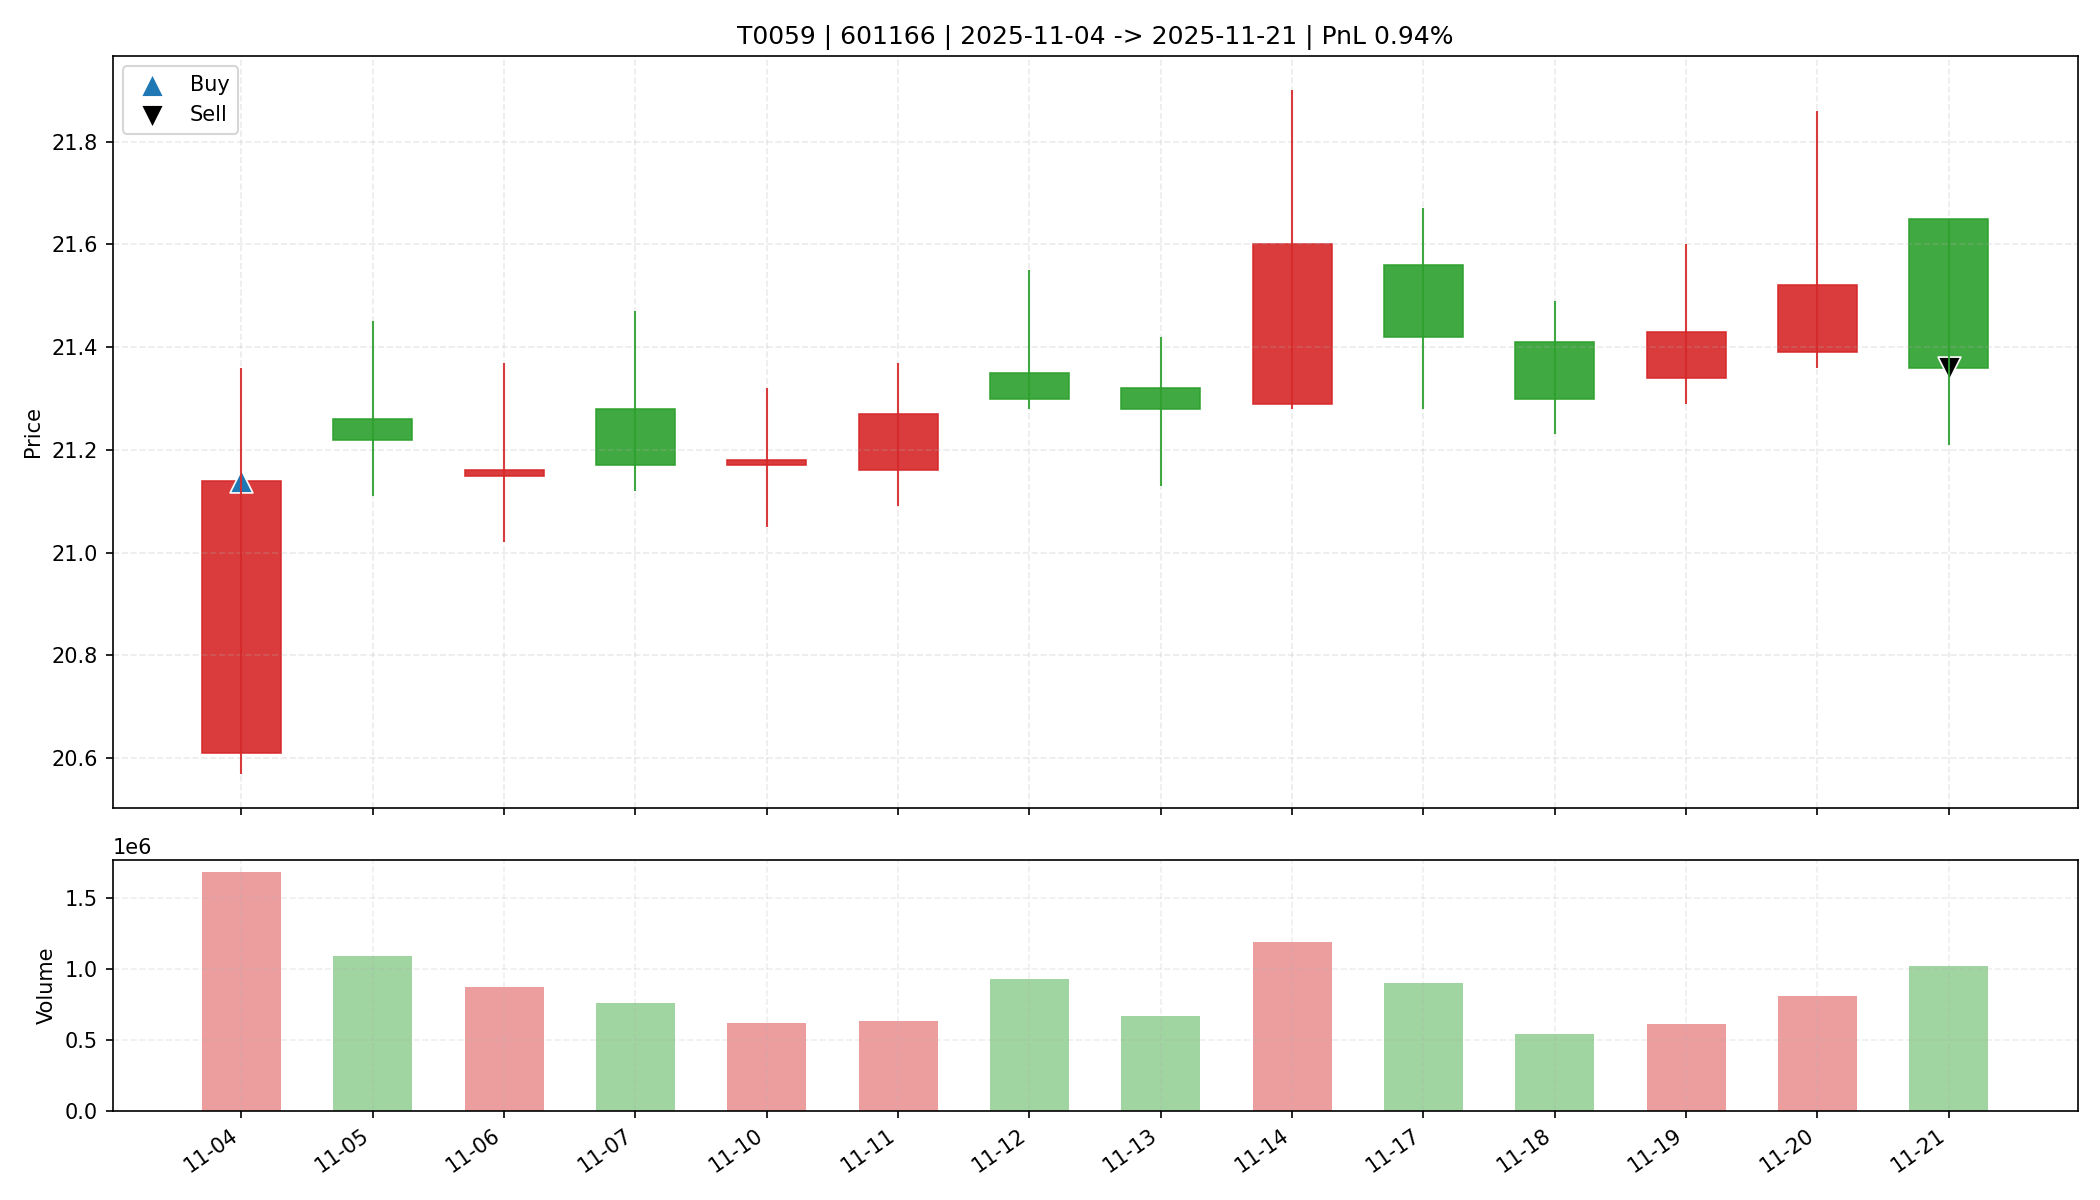

The data file committed next to this chart (first rows):
date, open, high, low, close, amount, volume, trade_id, code, buy_date, sell_date, buy_price, sell_price, matched_shares, buy_reason, sell_reason, sell_profit_pct, sell_hold_days, is_buy_day, is_sell_day, holding_day_index
2025-11-04, 20.61, 21.36, 20.57, 21.14, 3553167616, 1684893, T0059, 601166, 2025-11-04, 2025-11-21, 21.14, 21.36, 1500, 前10日振幅4.8%, 阳线涨幅2.6%, 突破均线, 温和放量1.6倍, MA…, 跌破MA10, 0.9397, 13.0, True, False, 0
2025-11-05, 21.26, 21.45, 21.11, 21.22, 2330966272, 1094260, T0059, 601166, 2025-11-04, 2025-11-21, 21.14, 21.36, 1500, 前10日振幅4.8%, 阳线涨幅2.6%, 突破均线, 温和放量1.6倍, MA…, 跌破MA10, 0.9397, 13.0, False, False, 1
2025-11-06, 21.15, 21.37, 21.02, 21.16, 1853238528, 873787, T0059, 601166, 2025-11-04, 2025-11-21, 21.14, 21.36, 1500, 前10日振幅4.8%, 阳线涨幅2.6%, 突破均线, 温和放量1.6倍, MA…, 跌破MA10, 0.9397, 13.0, False, False, 2
2025-11-07, 21.28, 21.47, 21.12, 21.17, 1612872576, 758866, T0059, 601166, 2025-11-04, 2025-11-21, 21.14, 21.36, 1500, 前10日振幅4.8%, 阳线涨幅2.6%, 突破均线, 温和放量1.6倍, MA…, 跌破MA10, 0.9397, 13.0, False, False, 3
2025-11-10, 21.17, 21.32, 21.05, 21.18, 1314425216, 620422, T0059, 601166, 2025-11-04, 2025-11-21, 21.14, 21.36, 1500, 前10日振幅4.8%, 阳线涨幅2.6%, 突破均线, 温和放量1.6倍, MA…, 跌破MA10, 0.9397, 13.0, False, False, 4
2025-11-11, 21.16, 21.37, 21.09, 21.27, 1348581760, 634825, T0059, 601166, 2025-11-04, 2025-11-21, 21.14, 21.36, 1500, 前10日振幅4.8%, 阳线涨幅2.6%, 突破均线, 温和放量1.6倍, MA…, 跌破MA10, 0.9397, 13.0, False, False, 5
2025-11-12, 21.35, 21.55, 21.28, 21.3, 1997830528, 933772, T0059, 601166, 2025-11-04, 2025-11-21, 21.14, 21.36, 1500, 前10日振幅4.8%, 阳线涨幅2.6%, 突破均线, 温和放量1.6倍, MA…, 跌破MA10, 0.9397, 13.0, False, False, 6
2025-11-13, 21.32, 21.42, 21.13, 21.28, 1428762752, 673045, T0059, 601166, 2025-11-04, 2025-11-21, 21.14, 21.36, 1500, 前10日振幅4.8%, 阳线涨幅2.6%, 突破均线, 温和放量1.6倍, MA…, 跌破MA10, 0.9397, 13.0, False, False, 7
2025-11-14, 21.29, 21.9, 21.28, 21.6, 2588790528, 1195918, T0059, 601166, 2025-11-04, 2025-11-21, 21.14, 21.36, 1500, 前10日振幅4.8%, 阳线涨幅2.6%, 突破均线, 温和放量1.6倍, MA…, 跌破MA10, 0.9397, 13.0, False, False, 8
2025-11-17, 21.56, 21.67, 21.28, 21.42, 1928832000, 901597, T0059, 601166, 2025-11-04, 2025-11-21, 21.14, 21.36, 1500, 前10日振幅4.8%, 阳线涨幅2.6%, 突破均线, 温和放量1.6倍, MA…, 跌破MA10, 0.9397, 13.0, False, False, 9
2025-11-18, 21.41, 21.49, 21.23, 21.3, 1158813056, 543063, T0059, 601166, 2025-11-04, 2025-11-21, 21.14, 21.36, 1500, 前10日振幅4.8%, 阳线涨幅2.6%, 突破均线, 温和放量1.6倍, MA…, 跌破MA10, 0.9397, 13.0, False, False, 10
2025-11-19, 21.34, 21.6, 21.29, 21.43, 1318701312, 614975, T0059, 601166, 2025-11-04, 2025-11-21, 21.14, 21.36, 1500, 前10日振幅4.8%, 阳线涨幅2.6%, 突破均线, 温和放量1.6倍, MA…, 跌破MA10, 0.9397, 13.0, False, False, 11
2025-11-20, 21.39, 21.86, 21.36, 21.52, 1755148160, 811554, T0059, 601166, 2025-11-04, 2025-11-21, 21.14, 21.36, 1500, 前10日振幅4.8%, 阳线涨幅2.6%, 突破均线, 温和放量1.6倍, MA…, 跌破MA10, 0.9397, 13.0, False, False, 12
2025-11-21, 21.65, 21.65, 21.21, 21.36, 2187792640, 1022189, T0059, 601166, 2025-11-04, 2025-11-21, 21.14, 21.36, 1500, 前10日振幅4.8%, 阳线涨幅2.6%, 突破均线, 温和放量1.6倍, MA…, 跌破MA10, 0.9397, 13.0, False, True, 13
